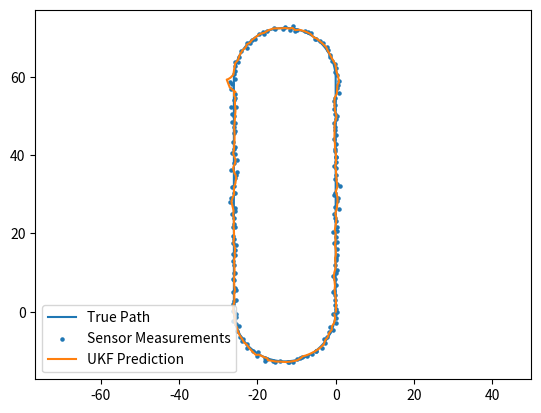

The matplotlib source for this figure:
import numpy as np
import matplotlib.pyplot as plt
import math

dt = 1

# [x, y, z, dx, dy, dz, d²x, d²y, d²z, yaw, d_yaw, delta, d_delta]
Q = np.eye(13) * 0.01
R = np.eye(13) * 0.15
P_0 = np.eye(13) * 0.1
x_hat_0 = np.array([0, 0, 0, 0, 1, 0, 0, 0, 0, np.pi / 2, 0, 0, 0])
x_hat_k = [x_hat_0]  # predictions array
n = 13
P_k = [P_0]  # covariance array
x_hat_prev = x_hat_0
P_prev = P_0

L = 5  # wheelbase length in meters
turn_radius = 13  # turn radius for simulating true path

alpha = 0.001
beta = 2
kappa = 0

lambdaa = alpha ** 2 * (n + kappa) - n
gamma = math.sqrt(n + lambdaa)

def ackermann_model(input, dt, L):
    # x = [x, y, z, dx, dy, dz, d²x, d²y, d²z, yaw, d_yaw, delta, d_delta]
    output = input.copy()
    x = input[0]
    y = input[1]
    z = input[2]
    dx = input[3]
    dy = input[4]
    dz = input[5]
    d2x = input[6]
    d2y = input[7]
    d2z = input[8]
    yaw = input[9]
    d_yaw = input[10]
    delta = input[11]
    d_delta = input[12]
    v = np.sqrt(dx**2 + dy**2)
    omega = (v * np.tan(delta)) / L
    output[12] = d_delta
    output[11] = delta + output[12] * dt
    output[10] = (v * np.tan(output[11])) / L
    output[9] = yaw + output[10] * dt
    output[6] = d2x
    output[7] = d2y
    output[8] = d2z
    output[3] = v * np.cos(output[9])
    output[4] = v * np.sin(output[9])
    output[5] = dz + output[8] * dt
    output[0] = x + output[3] * dt
    output[1] = y + output[4] * dt
    output[2] = z + output[5] * dt
    return output

x_truth = [x_hat_0]
x_t_prev = x_hat_0

for i in range(200):
    if i < 60:
        x_t_prev = ackermann_model(x_t_prev, 1, L)
        x_truth.append(x_t_prev)
    elif i < 100:
        target_delta = np.arctan(L / turn_radius)
        x_t_prev[11] = target_delta
        x_t_prev = ackermann_model(x_t_prev, 1, L)
        x_truth.append(x_t_prev)
    elif i < 160:
        x_t_prev[11] = 0
        x_t_prev[4] = -1
        x_t_prev[3] = 0
        x_t_prev[9] = -np.pi / 2
        x_t_prev = ackermann_model(x_t_prev, 1, L)
        x_truth.append(x_t_prev)
    else:
        target_delta = np.arctan(L / turn_radius)
        x_t_prev[11] = target_delta
        x_t_prev = ackermann_model(x_t_prev, 1, L)
        x_truth.append(x_t_prev)

z_k = []
m = 13

for i in range(len(x_truth)):
    noise = np.random.multivariate_normal(np.zeros_like(x_truth[i]), R)
    z_k_curr = x_truth[i] + noise
    z_k.append(z_k_curr)

for i in range(200):
    sqrt_P = np.linalg.cholesky(P_prev)

    sigma_points = []
    sigma_points.append(x_hat_prev)

    for j in range(n):
        sigma_points.append(x_hat_prev + gamma * sqrt_P[:, j])
        sigma_points.append(x_hat_prev - gamma * sqrt_P[:, j])

    Y_i_t = []

    for j in range(2 * n + 1):
        Y_i_t.append(ackermann_model(sigma_points[j], dt, L))
    
    W_m = np.full(2 * n + 1, 1 / (2 * (n + lambdaa)))
    W_m[0] = lambdaa / (n + lambdaa)
    W_c = np.full(2 * n + 1, 1 / (2 * (n + lambdaa)))
    W_c[0] = lambdaa / (n + lambdaa) + (1 - alpha ** 2 + beta)

    x_bar_t = np.zeros(n)
    
    for j in range(2 * n + 1):
        x_bar_t += Y_i_t[j] * W_m[j]

    P_bar_t = np.zeros((n, n))

    for j in range(2 * n + 1):
        P_bar_t += W_c[j] * np.outer(Y_i_t[j] - x_bar_t, Y_i_t[j] - x_bar_t)
        
    P_bar_t += Q

    z_t = z_k[i]

    # NEED TO CHANGE IN REAL IMPLEMENTATION to Z_i_t = h(Y_i_t)
    Z_i_t = Y_i_t

    mu_z = np.zeros(m)

    for j in range(2 * n + 1):
         mu_z += Z_i_t[j] * W_m[j]

    P_z = np.zeros((m, m))
    
    for j in range(2 * n + 1):
        P_z += W_c[j] * np.outer(Z_i_t[j] - mu_z, Z_i_t[j] - mu_z)

    P_z += R

    y_t = z_t - mu_z

    P_x_z = np.zeros((n, m))

    for j in range(2 * n + 1):
        P_x_z += W_c[j] * np.outer(Y_i_t[j] - x_bar_t, Z_i_t[j] - mu_z)

    K_t = P_x_z @ np.linalg.solve(P_z, np.eye(m))

    x_t = x_bar_t + K_t @ y_t
    P_t = P_bar_t - K_t @ P_z @ K_t.T

    x_hat_prev = x_t
    P_prev = P_t

    x_hat_k.append(x_t)
    P_k.append(P_t)

x_truth= np.array(x_truth)
z_k = np.array(z_k)
x_hat_k = np.array(x_hat_k)

plt.plot(x_truth[:, 0], x_truth[:, 1], label="True Path")
plt.scatter(z_k[:, 0], z_k[:, 1], s=5, label="Sensor Measurements")
plt.plot(x_hat_k[:, 0], x_hat_k[:, 1], label="UKF Prediction")
plt.axis("equal")
plt.legend()
plt.show()